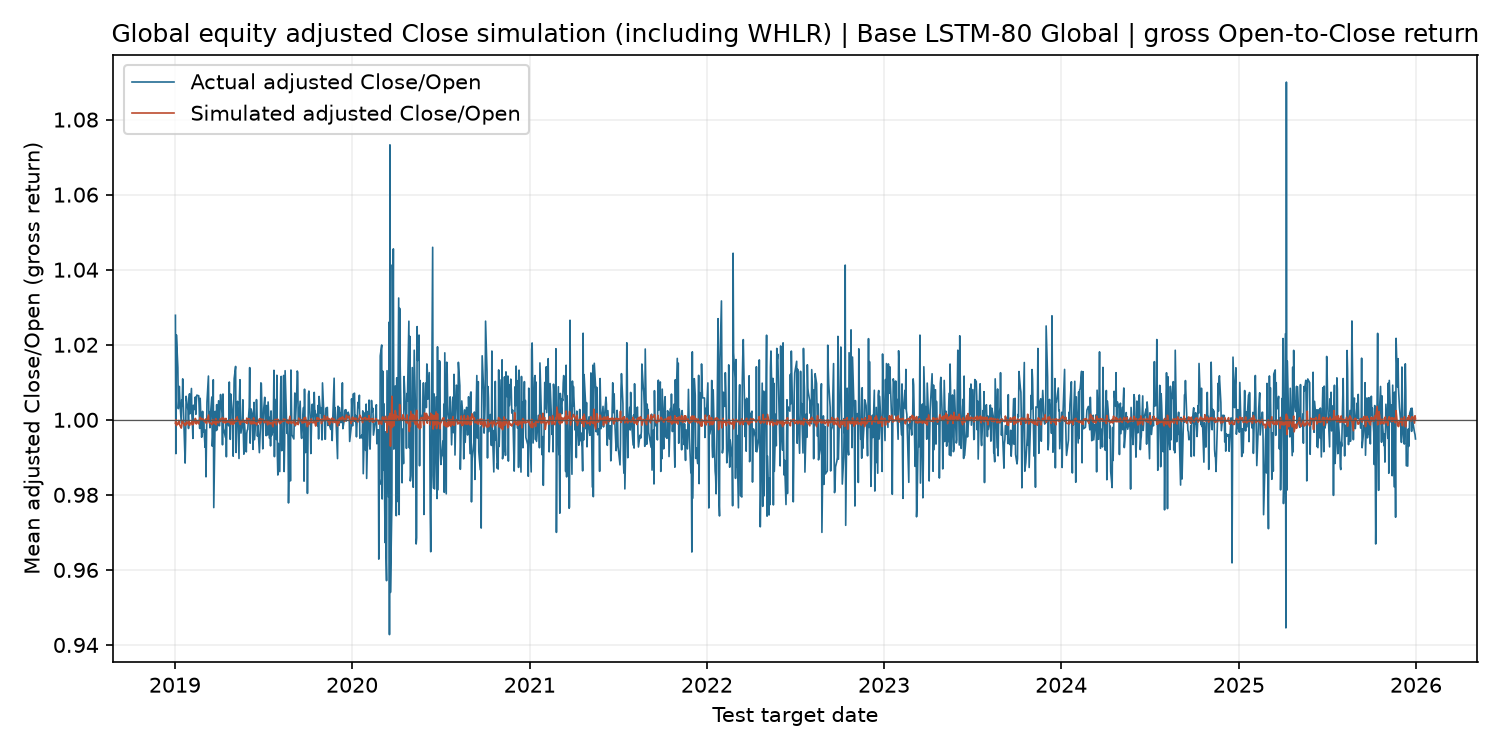

Source data for this figure (header and first rows):
date, actual_gross_return, simulated_gross_return, count
2019-01-02, 1.028, 0.9991, 2312
2019-01-03, 0.991, 1, 2310
2019-01-04, 1.023, 0.9984, 2311
2019-01-07, 1.014, 0.9991, 2312
2019-01-08, 1.003, 0.9989, 2311
2019-01-09, 1.005, 0.9998, 2311
2019-01-10, 1.009, 0.999, 2310
2019-01-11, 1.005, 0.9986, 2306
2019-01-14, 0.9992, 0.9978, 2305
2019-01-15, 1.005, 0.9984, 2305
2019-01-16, 1.004, 0.9999, 2305
2019-01-17, 1.011, 0.9992, 2306
2019-01-18, 1.005, 0.9993, 2303
2019-01-22, 0.9885, 0.9984, 2303
2019-01-23, 0.9947, 0.9991, 2303
2019-01-24, 1.006, 0.9987, 2301
2019-01-25, 1.005, 0.9995, 2300
2019-01-28, 1.002, 0.999, 2299
2019-01-29, 0.9977, 0.9995, 2298
2019-01-30, 1.006, 0.9996, 2296
2019-01-31, 1.007, 0.9985, 2295
2019-02-01, 1.002, 0.9991, 2292
2019-02-04, 1.008, 0.9992, 2287
2019-02-05, 1.001, 0.9996, 2286
2019-02-06, 0.9989, 0.9986, 2287
2019-02-07, 0.995, 0.9998, 2288
2019-02-08, 1.004, 0.9988, 2291
2019-02-11, 1.003, 0.9999, 2291
2019-02-12, 1.006, 1, 2290
2019-02-13, 1.001, 1, 2290
2019-02-14, 1.005, 0.9989, 2290
2019-02-15, 1.007, 0.9998, 2293
2019-02-19, 1.006, 0.9989, 2294
2019-02-20, 1.003, 0.9999, 2292
2019-02-21, 0.9977, 1, 2294
2019-02-22, 1.006, 1.001, 2296
2019-02-25, 0.9953, 0.9999, 2295
2019-02-26, 0.9966, 1, 2292
2019-02-27, 1.002, 1, 2293
2019-02-28, 0.9968, 1, 2291
2019-03-01, 0.9999, 0.9998, 2291
2019-03-04, 0.9927, 0.9994, 2292
2019-03-05, 0.9972, 1, 2294
2019-03-06, 0.9848, 0.9993, 2293
2019-03-07, 0.9938, 0.999, 2296
2019-03-08, 1.005, 0.9996, 2292
2019-03-11, 1.012, 1.001, 2292
2019-03-12, 0.9995, 0.9996, 2291
2019-03-13, 1.002, 0.9991, 2293
2019-03-14, 0.9979, 0.9991, 2293
2019-03-15, 1.001, 0.9992, 2292
2019-03-18, 1.006, 0.9987, 2292
2019-03-19, 0.993, 0.9988, 2294
2019-03-20, 0.9954, 1, 2292
2019-03-21, 1.011, 0.9992, 2292
2019-03-22, 0.9766, 0.9996, 2290
2019-03-25, 1.002, 0.9989, 2298
2019-03-26, 1.001, 1, 2296
2019-03-27, 0.9971, 0.9986, 2293
2019-03-28, 1.004, 0.9998, 2295
... 1,700 more rows
